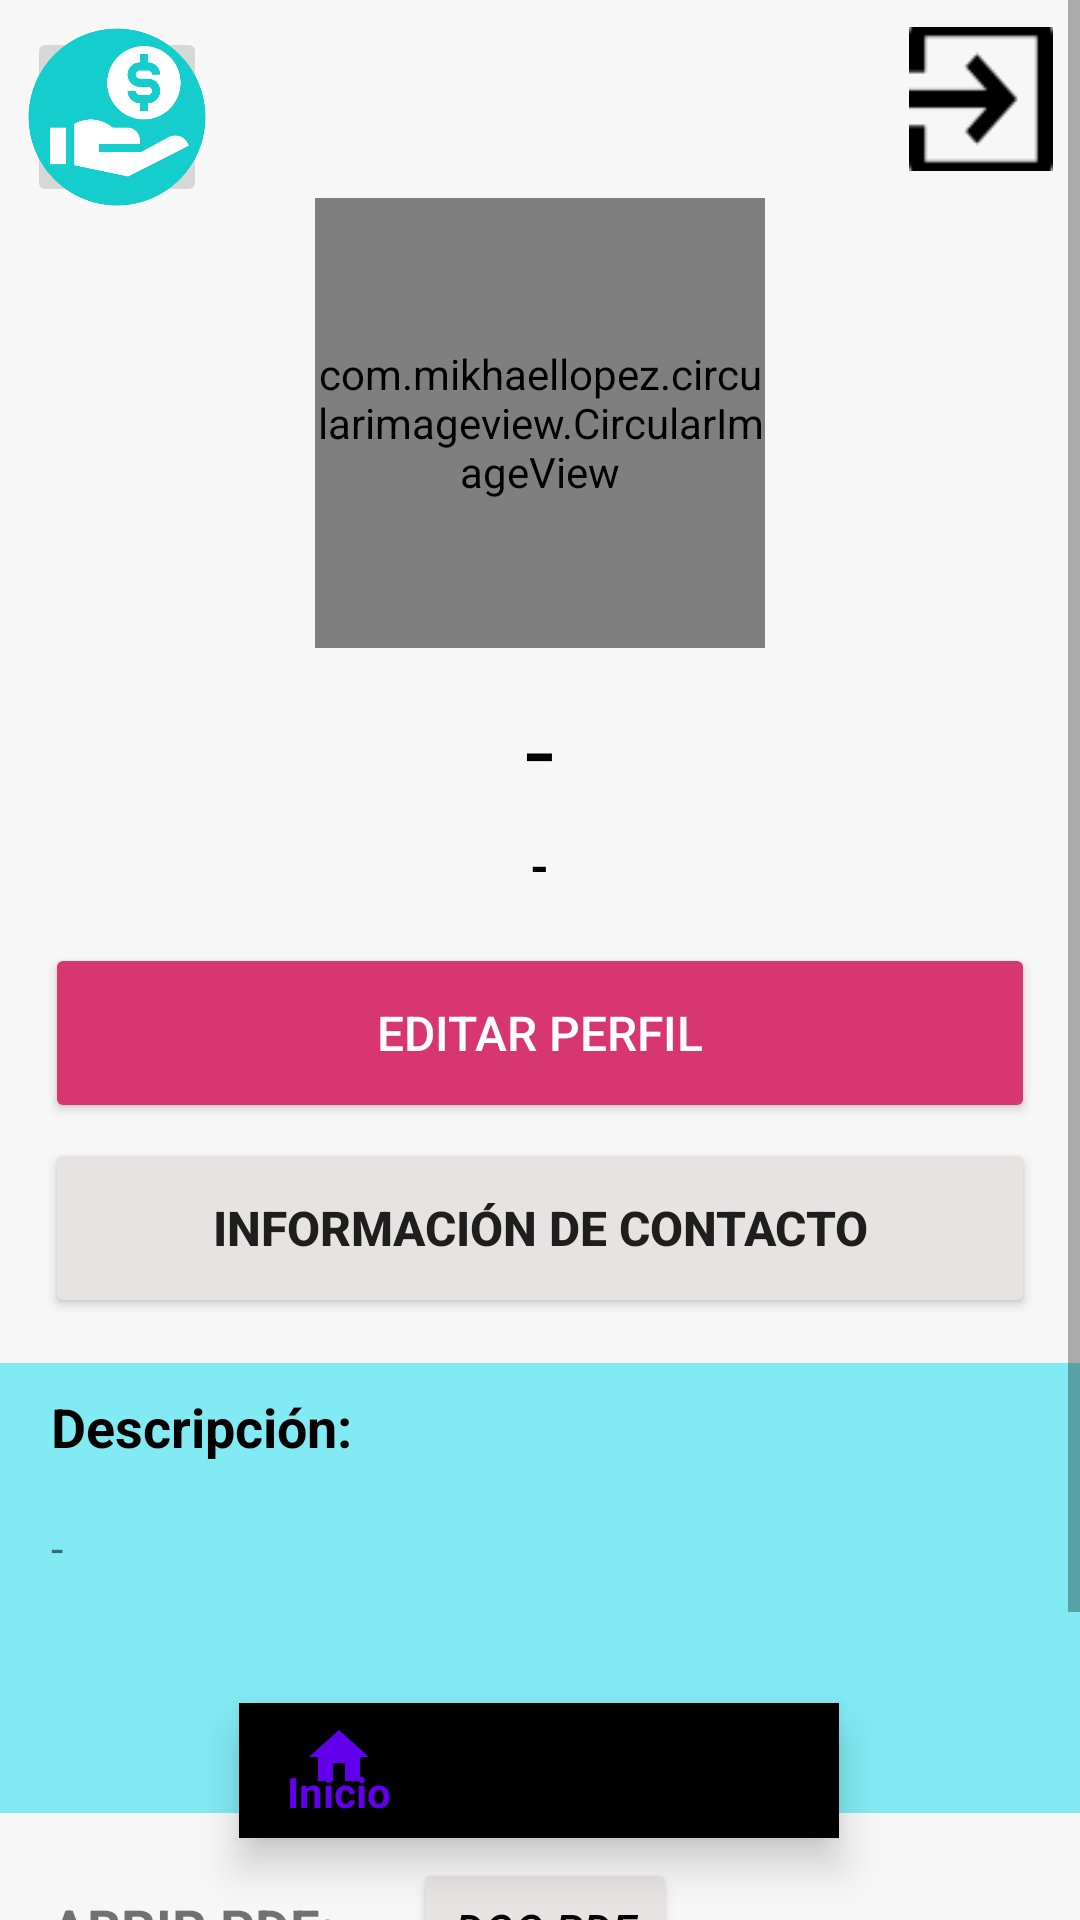

Layout XML and referenced resources for this Android screen:
<!-- AndroidManifest.xml: application theme Theme.Proyecto -->
<!-- res/layout/activity_mi_perfil.xml -->
<?xml version="1.0" encoding="utf-8"?>
<androidx.constraintlayout.widget.ConstraintLayout xmlns:android="http://schemas.android.com/apk/res/android"
    xmlns:app="http://schemas.android.com/apk/res-auto"
    xmlns:tools="http://schemas.android.com/tools"
    android:layout_width="match_parent"
    android:layout_height="match_parent"
    tools:context=".MiPerfil"
    android:orientation="vertical"
    android:background="#F7F7F7">


    <com.google.android.material.bottomnavigation.BottomNavigationView
        android:id="@+id/bottomNavigationViewMiPerfil"
        android:layout_width="200dp"
        android:layout_height="45dp"
        android:layout_gravity="bottom"
        app:labelVisibilityMode="labeled"
        android:background="@drawable/bg"
        app:layout_constraintBottom_toBottomOf="parent"
        app:layout_constraintEnd_toEndOf="parent"
        app:layout_constraintHorizontal_bias="0.498"
        app:layout_constraintStart_toStartOf="parent"
        app:layout_constraintTop_toTopOf="parent"
        app:layout_constraintVertical_bias="0.954"
        app:menu="@menu/menu_navigation"
        >
    </com.google.android.material.bottomnavigation.BottomNavigationView>

    <ScrollView
        android:layout_width="match_parent"
        android:layout_height="match_parent">

        <RelativeLayout
            android:layout_width="match_parent"
            android:layout_height="match_parent"
            android:orientation="vertical"
            app:layout_constraintBottom_toBottomOf="parent"
            app:layout_constraintEnd_toEndOf="parent"
            app:layout_constraintHorizontal_bias="1.0"
            app:layout_constraintStart_toStartOf="parent"
            app:layout_constraintTop_toTopOf="parent"
            app:layout_constraintVertical_bias="1.0">

            <ImageButton
                android:id="@+id/donar"
                android:layout_width="60dp"
                android:layout_height="60dp"
                android:adjustViewBounds="true"
                android:layout_marginHorizontal="9dp"
                android:layout_marginVertical="9dp"
                android:padding="0dp"
                android:scaleType="fitCenter"
                app:srcCompat="@drawable/logo_app"
                android:contentDescription="@string/donar"/>

            <ImageButton
                android:id="@+id/LogOut"
                android:layout_width="48sp"
                android:layout_height="48sp"
                android:layout_alignParentRight="true"
                android:layout_marginHorizontal="9dp"
                android:layout_marginVertical="9dp"
                android:background="@drawable/log_out"
                android:contentDescription="@string/log_out" />

            

            <com.mikhaellopez.circularimageview.CircularImageView
                android:id="@+id/foto_perfil"
                android:layout_width="150dp"
                android:layout_height="150dp"
                android:layout_below="@+id/LogOut"
                android:layout_centerHorizontal="true"
                android:src="@drawable/foto_perfil" />

            <TextView
                android:id="@+id/mi_nombre"
                android:layout_width="wrap_content"
                android:layout_height="wrap_content"
                android:layout_below="@+id/foto_perfil"
                android:layout_centerInParent="true"
                android:layout_marginTop="10dp"
                android:text="@string/no_texto"
                android:textColor="@color/black"
                android:textSize="35dp"
                android:layout_marginHorizontal="17dp"/>

            <TextView
                android:id="@+id/ubicacion"
                android:layout_width="wrap_content"
                android:layout_height="wrap_content"
                android:layout_below="@+id/mi_nombre"
                android:layout_centerVertical="true"
                android:layout_centerHorizontal="true"
                android:textAllCaps="true"
                android:text="@string/no_texto"
                android:layout_marginTop="5dp"
                android:textSize="16dp"
                android:textColor="@color/black"
                android:textStyle="bold"/>

            <Button
                android:id="@+id/editar_perfil_btn"
                android:layout_width="match_parent"
                android:layout_height="60dp"
                android:layout_below="@+id/ubicacion"
                android:layout_centerInParent="true"

                android:layout_marginHorizontal="15dp"
                android:layout_marginTop="15dp"
                android:backgroundTint="@color/pink"
                android:text="@string/editar_perfil"
                android:textAllCaps="true"
                android:textColor="@color/white"
                android:textSize="16dp" />

            <Button
                android:id="@+id/contact_info_btn"
                android:layout_width="match_parent"
                android:layout_height="60dp"
                android:layout_below="@+id/editar_perfil_btn"
                android:layout_centerInParent="true"
                android:layout_marginHorizontal="15dp"
                android:layout_marginTop="5dp"
                android:backgroundTint="@color/gray"
                android:text="@string/myContactinfo"
                android:textAllCaps="true"
                android:textSize="16sp"
                android:textStyle="bold"
                app:strokeColor="@color/black"
                app:strokeWidth="2dp" />

            <RelativeLayout
                android:id="@+id/profileInfoLayout"
                android:layout_width="match_parent"
                android:layout_height="wrap_content"
                android:layout_below="@+id/contact_info_btn"
                android:visibility="gone">

                <TextView
                    android:id="@+id/phone_string"
                    android:layout_width="wrap_content"
                    android:layout_height="wrap_content"
                    android:layout_marginHorizontal="17dp"
                    android:layout_marginTop="2dp"
                    android:text="@string/phone_string"
                    android:textSize="18sp"
                    android:textAllCaps="true"
                    android:textStyle="bold"/>

                <TextView
                    android:layout_toRightOf="@id/phone_string"
                    android:id="@+id/myphoneTV"
                    android:layout_width="wrap_content"
                    android:layout_height="wrap_content"
                    android:layout_marginHorizontal="7dp"
                    android:layout_marginTop="2dp"
                    android:text="@string/no_texto"
                    android:textSize="18sp"
                    android:textColor="@color/black"
                    android:textStyle="italic"/>

                <TextView
                    android:layout_below="@+id/phone_string"
                    android:id="@+id/email_string"
                    android:layout_width="wrap_content"
                    android:layout_height="wrap_content"
                    android:layout_marginHorizontal="17dp"
                    android:layout_marginTop="2dp"
                    android:text="email"
                    android:textSize="18sp"
                    android:textAllCaps="true"
                    android:textStyle="bold"/>
                <TextView
                    android:layout_below="@+id/myphoneTV"
                    android:layout_toRightOf="@id/email_string"
                    android:layout_marginTop="2dp"
                    android:id="@+id/myemailTV"
                    android:layout_width="wrap_content"
                    android:layout_height="wrap_content"
                    android:textSize="18sp"
                    android:text="@string/no_texto"
                    android:layout_marginHorizontal="15dp"
                    android:textColor="@color/black"
                    android:textStyle="italic"/>

            </RelativeLayout>

            <RelativeLayout
                android:id="@+id/descripcion"
                android:layout_width="wrap_content"
                android:layout_height="150dp"
                android:layout_below="@+id/profileInfoLayout"
                android:layout_marginTop="15dp"
                android:background="@color/light_blue">

                <TextView
                    android:id="@+id/desc_texto"
                    android:layout_width="wrap_content"
                    android:layout_height="wrap_content"
                    android:layout_marginHorizontal="17dp"
                    android:layout_marginVertical="9dp"
                    android:text="@string/descripcion_texto"
                    android:textColor="@color/black"
                    android:textSize="18dp"
                    android:textStyle="bold" />

                <TextView
                    android:id="@+id/descripcion_perfil"
                    android:layout_width="match_parent"
                    android:layout_height="wrap_content"
                    android:layout_below="@+id/desc_texto"
                    android:layout_centerInParent="true"
                    android:layout_marginHorizontal="17dp"
                    android:layout_marginVertical="9dp"
                    android:text="@string/no_texto"
                    android:textSize="15dp" />
            </RelativeLayout>

            <RelativeLayout
                android:id="@+id/PDFlayout"
                android:layout_width="match_parent"
                android:layout_height="wrap_content"
                android:layout_below="@+id/descripcion"
                android:layout_marginTop="15dp"
                android:layout_marginBottom="20dp">

                <TextView
                    android:id="@+id/texto_abrir_pdf"
                    android:layout_width="wrap_content"
                    android:layout_height="wrap_content"
                    android:layout_marginHorizontal="17dp"
                    android:layout_marginVertical="11dp"
                    android:text="@string/opening_pdf"
                    android:textAllCaps="true"
                    android:textSize="18dp"
                    android:textStyle="bold" />

                <Button
                    android:id="@+id/button_abrir_pdf"
                    android:layout_width="wrap_content"
                    android:layout_height="wrap_content"
                    android:layout_marginHorizontal="9dp"
                    android:layout_toRightOf="@+id/texto_abrir_pdf"
                    android:backgroundTint="@color/gray"
                    android:text="doc.pdf"
                    android:textColor="@color/black"
                    android:textSize="15dp"
                    android:textStyle="italic" />


            </RelativeLayout>

            <TextView
                android:layout_width="match_parent"
                android:layout_height="75dp"
                android:layout_below="@+id/PDFlayout"
                android:text="@string/no_texto"
                android:visibility="invisible"/>



        </RelativeLayout>
    </ScrollView>


</androidx.constraintlayout.widget.ConstraintLayout>
<!-- resources referenced by this layout -->
<resources>
  <color name="black">#FF000000</color>
  <color name="gray">#E7E3E3</color>
  <color name="light_blue">#81EAF3</color>
  <color name="pink">#D83670</color>
  <color name="white">#FFFFFFFF</color>
  <!-- drawable foto_perfil: png bitmap (drawable, 104593 bytes) -->
  <!-- drawable log_out: png bitmap (drawable, 520 bytes) -->
  <!-- drawable logo_app: png bitmap (drawable, 34730 bytes) -->
  <string name="descripcion_texto">Descripción: </string>
  <string name="donar">Donar</string>
  <string name="editar_perfil">editar perfil</string>
  <string name="log_out">Log Out</string>
  <string name="myContactinfo">Información de contacto</string>
  <string name="no_texto">-</string>
  <string name="opening_pdf">Abrir PDF: </string>
  <string name="phone_string">phone</string>
  <style name="Theme.Proyecto" parent="Theme.AppCompat.Light.NoActionBar">
          
          <item name="colorPrimary">@color/purple_500</item>
          <item name="colorPrimaryVariant">@color/purple_700</item>
          <item name="colorOnPrimary">@color/white</item>
          
          <item name="colorSecondary">@color/teal_200</item>
          <item name="colorSecondaryVariant">@color/teal_700</item>
          <item name="colorOnSecondary">@color/black</item>
          
          <item name="android:statusBarColor" tools:targetApi="l">#F38C8C</item>
          
      </style>
  <color name="purple_500">#FF6200EE</color>
  <color name="purple_700">#FF3700B3</color>
  <color name="teal_200">#FF03DAC5</color>
  <color name="teal_700">#FF018786</color>
</resources>
